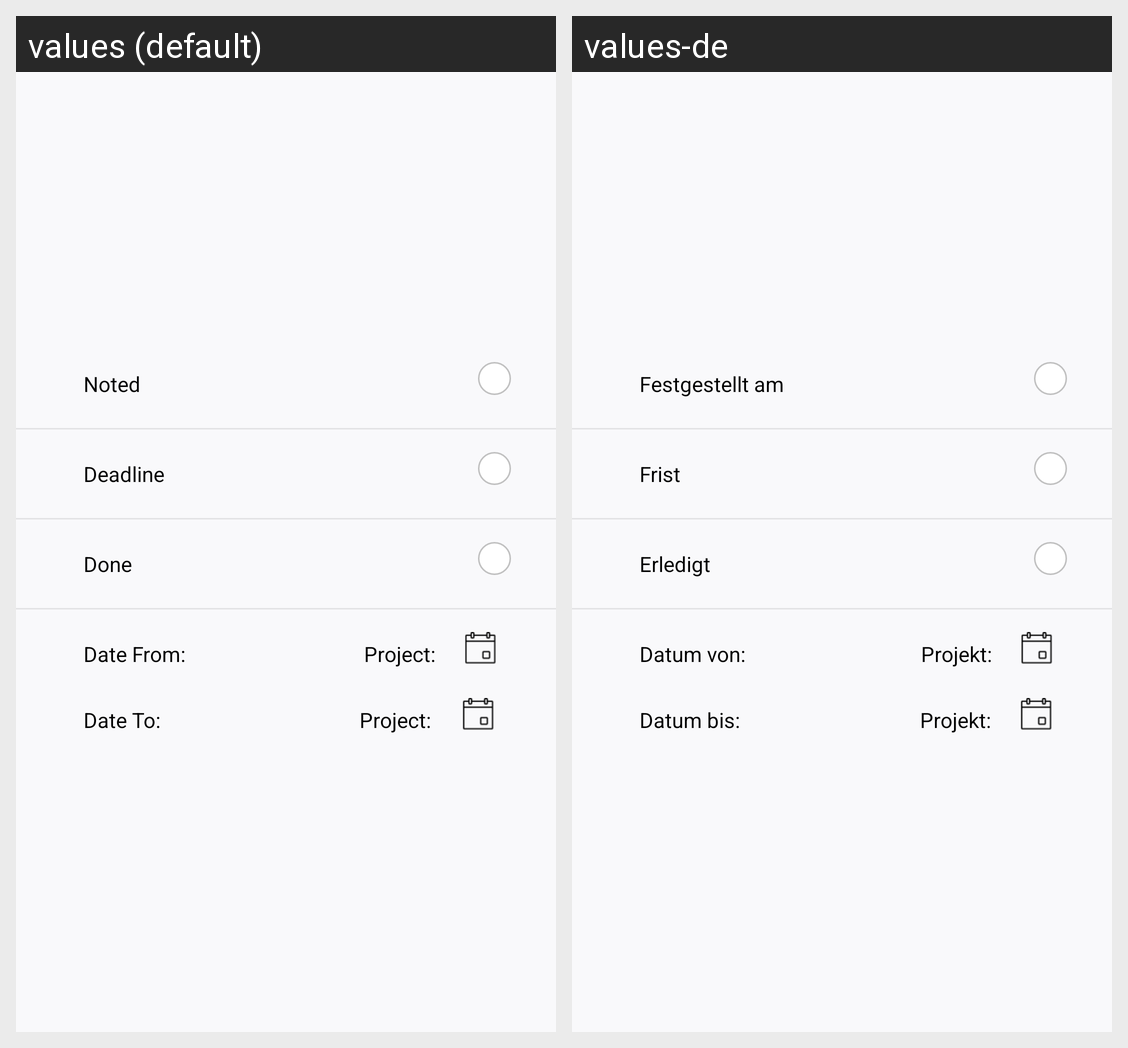

This grid shows one Android layout under two languages. Give, for every string resource on the screen, its name, the default text and each shown locale's text.
Android screen res/layout/filter_defect_deadline_date_row_item.xml rendered under 2 locales, left to right: values (default), values-de. Device: Nexus 5 (rendered at 1080×1920; each locale shown at half size, 540×960, under a caption strip naming it); theme AppTheme.
Strings drawn on this screen, with the default value and each locale's value (text and hints the layout hard-codes, and strings that could not be matched under every locale, appear in the picture but are not listed):

notice_date
  values: Noted
  values-de: Festgestellt am

notify_date
  values: Deadline
  values-de: Frist

done_date
  values: Done
  values-de: Erledigt

start_date
  values: Date From:
  values-de: Datum von:

project
  values: Project:
  values-de: Projekt:

end_date
  values: Date To:
  values-de: Datum bis:
